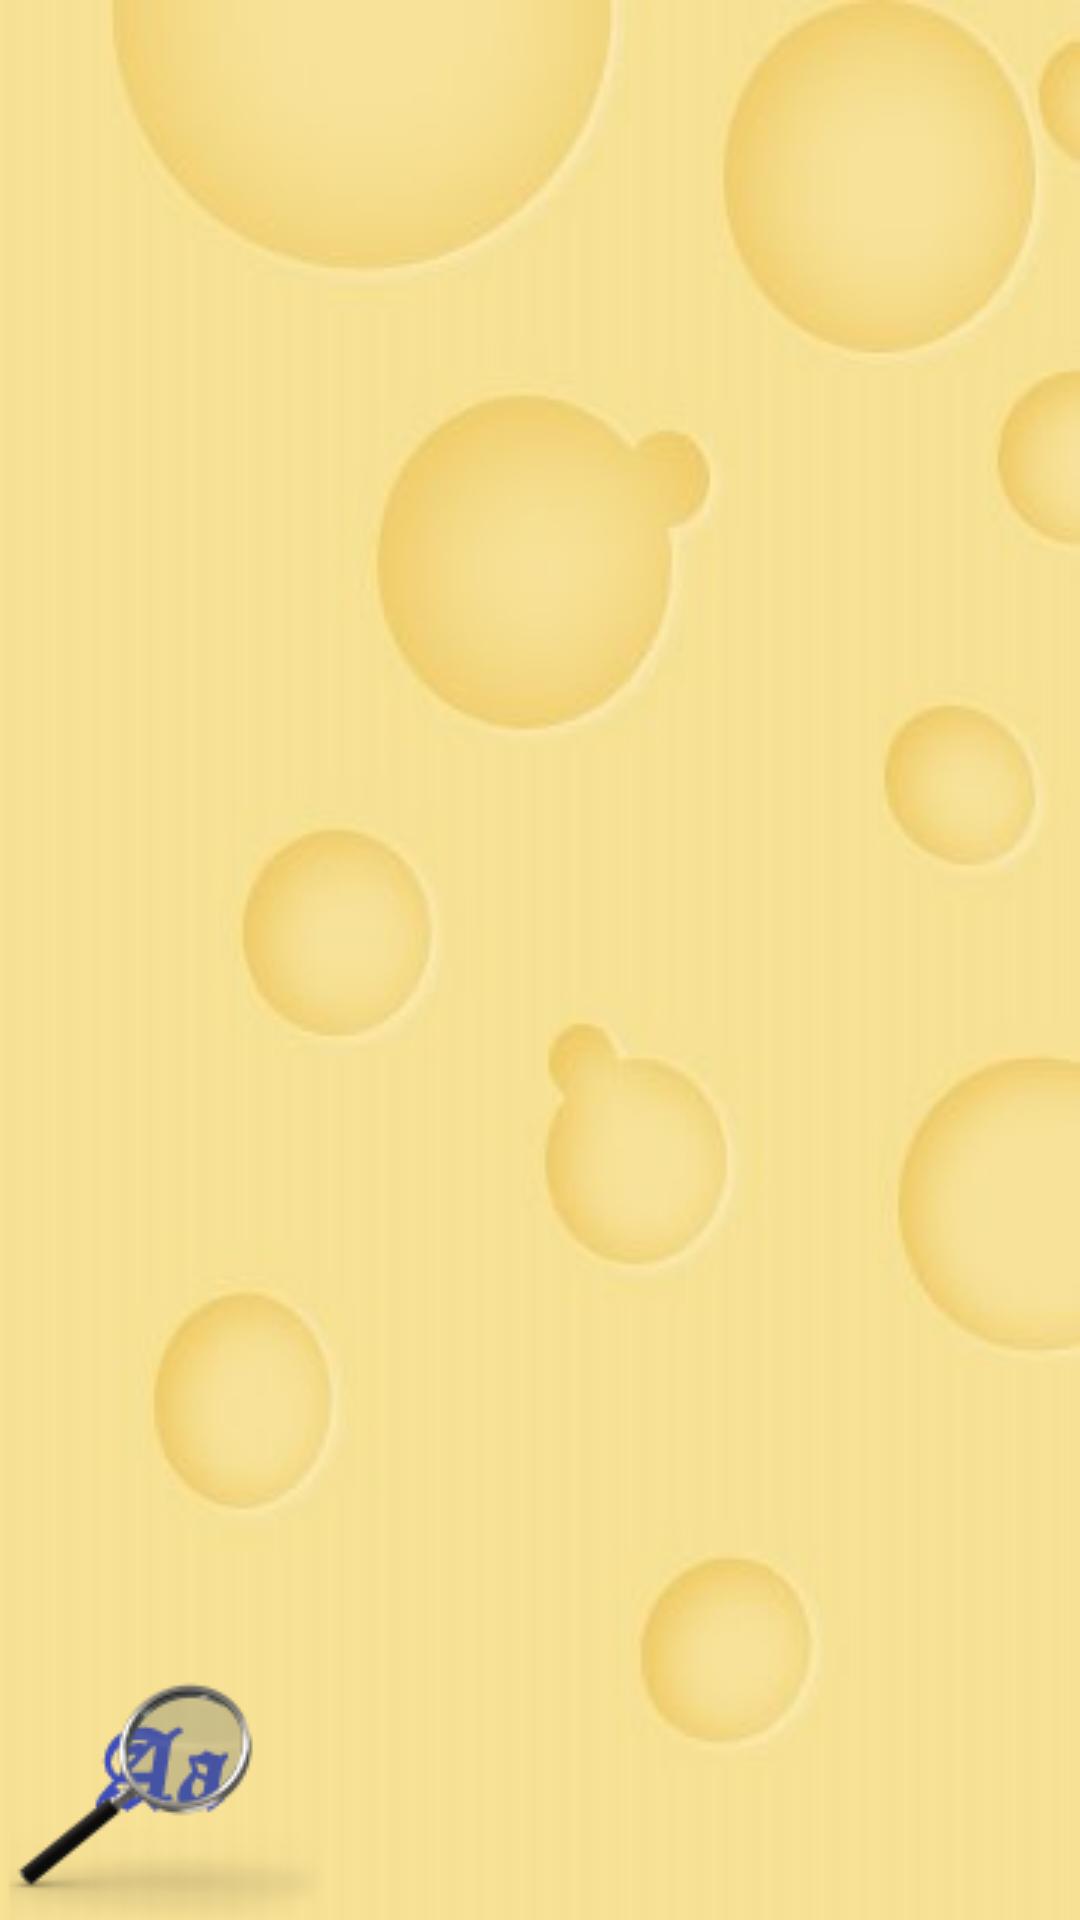

Android layout source for this screen:
<!-- AndroidManifest.xml: activity theme Theme.AppCompat -->
<!-- res/layout/activity_main.xml -->
<LinearLayout xmlns:android="http://schemas.android.com/apk/res/android"
    xmlns:tools="http://schemas.android.com/tools"
    android:layout_width="match_parent"
    android:layout_height="match_parent"
    android:background="@drawable/cheesetexture"
    android:orientation="vertical"
    tools:context=".MainActivity">

    <LinearLayout
        android:id="@+id/llmenu"
        android:layout_width="match_parent"
        android:layout_height="wrap_content"
        android:orientation="vertical"
        android:layout_marginTop="80sp"
        android:layout_gravity="center"
        android:textColor="@color/cardview_dark_background"
        android:textSize="18sp">
    </LinearLayout>

    <LinearLayout
        android:id="@+id/llstickybuttons"
        android:layout_width="wrap_content"
        android:layout_height="wrap_content"
        android:layout_gravity="bottom|right"
        android:orientation="vertical">
    </LinearLayout>

    <LinearLayout
        android:id="@+id/llimagebuttons"
        android:layout_width="match_parent"
        android:layout_height="match_parent"
        android:orientation="horizontal">
        <ImageButton
            android:id="@+id/ibFindRecipes"
            android:layout_width="wrap_content"
            android:layout_height="wrap_content"
            android:layout_gravity="bottom"
            android:src="@drawable/selectorfindicon"
            android:background="@null"
            android:visibility="visible" />
    </LinearLayout>
</LinearLayout>
<!-- resources referenced by this layout -->
<resources>
  <!-- drawable cheesetexture: jpg bitmap (drawable, 10768 bytes) -->
  <!-- drawable selectorfindicon (drawable) -->
  <?xml version="1.0" encoding="utf-8"?>
  
  <selector xmlns:android="http://schemas.android.com/apk/res/android">
      <item android:state_focused="true" android:drawable="@drawable/glassiconclick" />
      <item android:state_pressed="true" android:drawable="@drawable/glassiconclick" />
      <item android:drawable="@drawable/glassicon" />
  </selector>
  <!-- drawable glassiconclick: png bitmap (drawable, 12385 bytes) -->
  <!-- drawable glassicon: png bitmap (drawable, 9563 bytes) -->
</resources>
